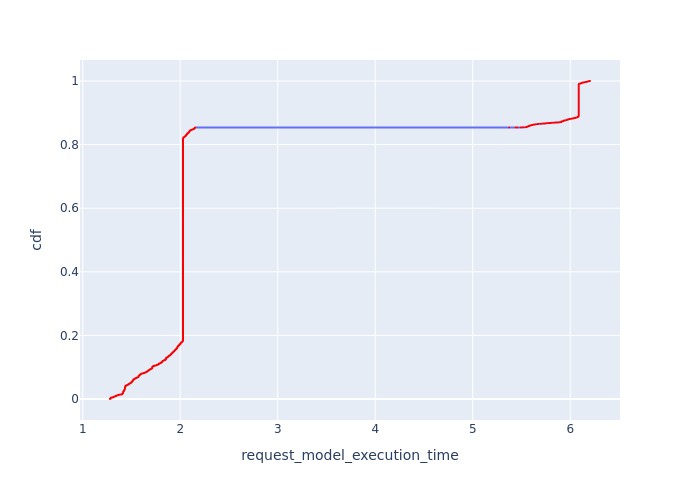

The data file committed next to this chart (first rows):
, Request Id, request_model_execution_time, cdf
843, 898, 1.28, 9.441979038806533e-05
844, 899, 1.28, 0.0001888
845, 900, 1.28, 0.0002833
846, 901, 1.28, 0.0003777
841, 896, 1.28, 0.0004721
842, 897, 1.28, 0.0005665
838, 893, 1.283, 0.0006609
839, 894, 1.283, 0.0007554
840, 895, 1.283, 0.0008498
848, 904, 1.283, 0.0009442
847, 903, 1.283, 0.001039
860, 916, 1.284, 0.001133
861, 917, 1.284, 0.001227
859, 915, 1.284, 0.001322
849, 905, 1.284, 0.001416
850, 906, 1.284, 0.001511
837, 892, 1.284, 0.001605
851, 907, 1.285, 0.0017
852, 908, 1.285, 0.001794
853, 909, 1.285, 0.001888
854, 910, 1.285, 0.001983
855, 911, 1.285, 0.002077
856, 912, 1.285, 0.002172
857, 913, 1.285, 0.002266
858, 914, 1.285, 0.00236
862, 918, 1.286, 0.002455
863, 919, 1.286, 0.002549
864, 920, 1.287, 0.002644
865, 921, 1.287, 0.002738
866, 922, 1.288, 0.002833
836, 891, 1.288, 0.002927
835, 890, 1.288, 0.003021
834, 889, 1.288, 0.003116
833, 888, 1.288, 0.00321
832, 887, 1.288, 0.003305
831, 886, 1.288, 0.003399
830, 885, 1.288, 0.003494
867, 923, 1.288, 0.003588
868, 924, 1.288, 0.003682
828, 883, 1.289, 0.003777
869, 925, 1.289, 0.003871
827, 882, 1.289, 0.003966
870, 926, 1.289, 0.00406
829, 884, 1.289, 0.004154
871, 927, 1.29, 0.004249
826, 881, 1.291, 0.004343
872, 928, 1.292, 0.004438
873, 930, 1.3, 0.004532
874, 931, 1.301, 0.004627
875, 932, 1.301, 0.004721
1675, 1721, 1.307, 0.004815
1673, 1719, 1.308, 0.00491
825, 880, 1.308, 0.005004
1674, 1720, 1.308, 0.005099
1672, 1718, 1.308, 0.005193
1676, 1722, 1.308, 0.005288
824, 879, 1.309, 0.005382
1671, 1717, 1.309, 0.005476
823, 878, 1.31, 0.005571
1670, 1716, 1.31, 0.005665
... 10,531 more rows
